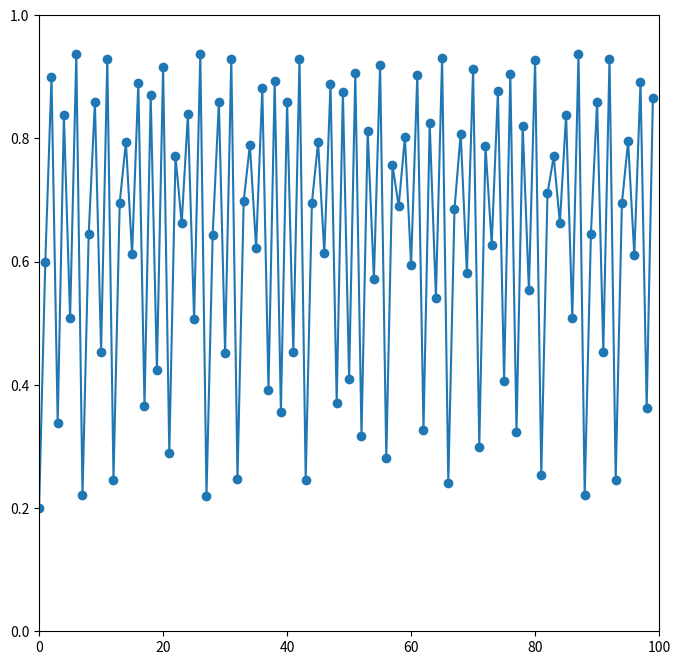

Write the Python code that produced this figure.
#!/usr/bin/env python3
# -*- coding: utf-8 -*-
"""
Created on Fri Sep  4 14:45:48 2026

@author: ejaicer
"""

########### modulos
import numpy as np
import matplotlib.pyplot as plt


############ mapeo logístico
def ml(x,a):
    return a*x*(1-x)

#################### Parámetros

a= 3.75
xo = 0.2
n_t = 100

################# arreglo para el grafico
x = np.zeros(n_t)
x[0]=xo

###################### iteraciones
for i in range(n_t-1):
    x[i+1] =  ml(x[i],a)
    
######### gráficas
plt.figure(figsize=(8, 8))
plt.ylim(0,1)
plt.xlim(0,n_t)
plt.plot(range(n_t),x, 'o-')    
plt.show()
